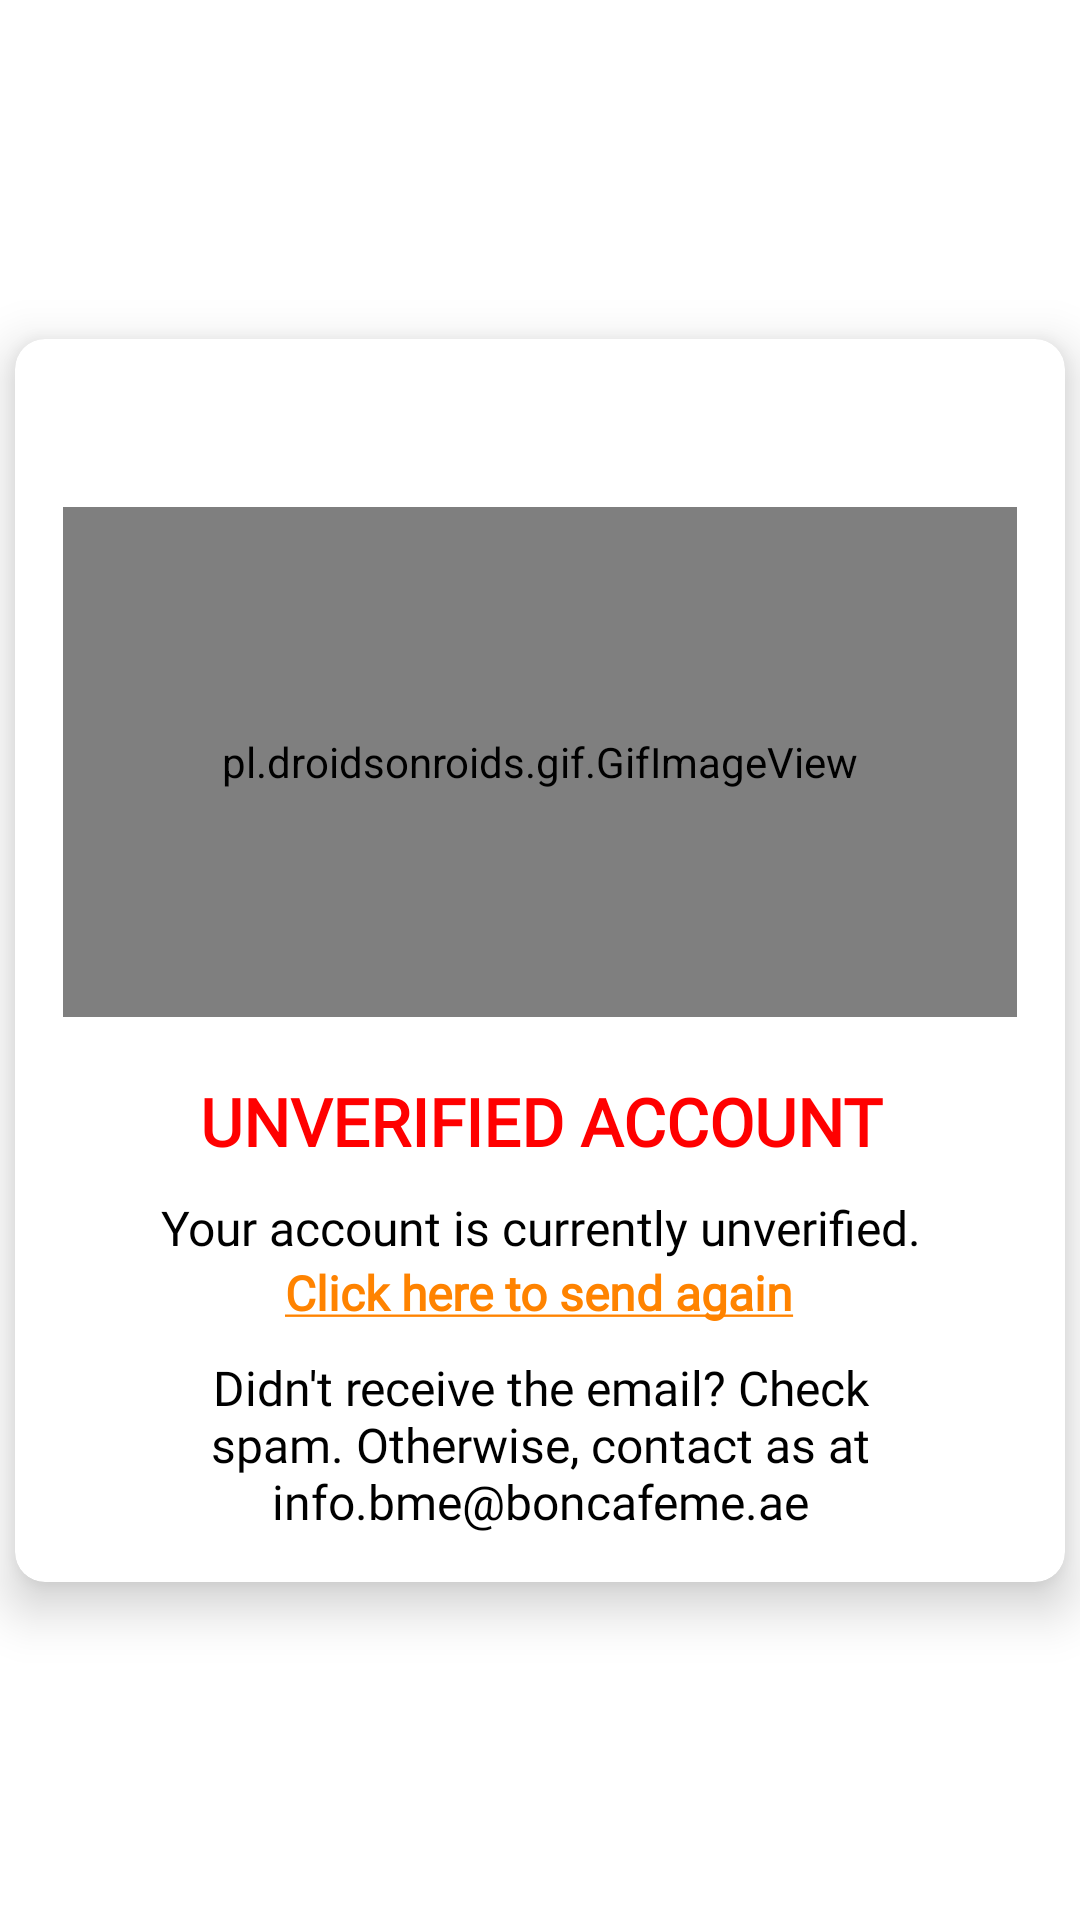

Android layout source for this screen:
<!-- AndroidManifest.xml: application theme Theme.BoncafeUAEMaintenance -->
<!-- res/layout/window_unverified.xml -->
<?xml version="1.0" encoding="utf-8"?>
<androidx.constraintlayout.widget.ConstraintLayout xmlns:android="http://schemas.android.com/apk/res/android"
    android:layout_width="match_parent"
    android:layout_height="match_parent"
    xmlns:app="http://schemas.android.com/apk/res-auto"
    xmlns:tools="http://schemas.android.com/tools">

    <androidx.cardview.widget.CardView
        android:layout_width="350dp"
        android:layout_height="wrap_content"
        app:cardCornerRadius="10dp"
        app:cardElevation="10dp"
        app:layout_constraintBottom_toBottomOf="parent"
        app:layout_constraintLeft_toLeftOf="parent"
        app:layout_constraintRight_toRightOf="parent"
        app:layout_constraintTop_toTopOf="parent"
        tools:ignore="TextSizeCheck">

        <LinearLayout
            android:layout_width="match_parent"
            android:layout_height="wrap_content"
            android:orientation="vertical"
            android:padding="16dp">

            <ImageView
                android:id="@+id/icon_btn_back"
                android:layout_width="30dp"
                android:layout_height="30dp"
                android:foreground="?android:attr/selectableItemBackgroundBorderless"
                app:srcCompat="@drawable/baseline_arrow_back_ios_24"
                tools:ignore="ContentDescription,UnusedAttribute" />

            <pl.droidsonroids.gif.GifImageView
                android:layout_width="match_parent"
                android:layout_height="170dp"
                android:layout_gravity="center"
                android:layout_marginVertical="10dp"
                android:src="@drawable/gif_wrong" />

            <TextView
                android:layout_width="match_parent"
                android:layout_height="wrap_content"
                android:layout_gravity="center"
                android:fontFamily="@font/montserratt"
                android:padding="10dp"
                android:text="UNVERIFIED ACCOUNT"
                android:textAlignment="center"
                android:textColor="#ff0000"
                android:textSize="22sp"
                android:textStyle="bold"
                tools:ignore="HardcodedText" />

            <TextView
                android:layout_width="match_parent"
                android:layout_height="wrap_content"
                android:layout_gravity="center"
                android:fontFamily="@font/montserratt"
                android:paddingHorizontal="20sp"
                android:text="Your account is currently unverified."
                android:textAlignment="center"
                android:textColor="#000"
                android:textSize="16sp"
                tools:ignore="HardcodedText" />

            <TextView
                android:id="@+id/txt_resend"
                android:layout_width="wrap_content"
                android:layout_height="wrap_content"
                android:layout_gravity="center"
                android:layout_marginBottom="10dp"
                android:fontFamily="@font/montserratt"
                android:paddingHorizontal="20sp"
                android:text="@string/resend2"
                android:textAlignment="center"
                android:textColor="#FF8300"
                android:textSize="16sp"
                android:textStyle="bold"
                android:clickable="true"
                android:focusable="true"
                tools:ignore="TextContrastCheck" />

            <TextView
                android:layout_width="match_parent"
                android:layout_height="wrap_content"
                android:layout_gravity="center"
                android:fontFamily="@font/montserratt"
                android:paddingHorizontal="20sp"
                android:text="Didn't receive the email? Check spam. Otherwise, contact as at info.bme@boncafeme.ae"
                android:textAlignment="center"
                android:textColor="#000"
                android:textSize="16sp"
                tools:ignore="HardcodedText" />
        </LinearLayout>
    </androidx.cardview.widget.CardView>

</androidx.constraintlayout.widget.ConstraintLayout>
<!-- resources referenced by this layout -->
<resources>
  <!-- drawable gif_wrong: gif bitmap (drawable, 57028 bytes) -->
  <string name="resend2"><u>Click here to send again</u></string>
  <style name="Theme.BoncafeUAEMaintenance" parent="Theme.MaterialComponents.Light.NoActionBar">
          
          <item name="colorPrimary">#FF8300</item>
          <item name="colorPrimaryVariant">@color/purple_700</item>
          <item name="colorOnPrimary">@color/white</item>
          
          <item name="colorSecondary">@color/teal_200</item>
          <item name="colorSecondaryVariant">@color/teal_700</item>
          <item name="colorOnSecondary">@color/black</item>
          
          <item name="android:statusBarColor" tools:targetApi="l">?attr/colorPrimaryVariant</item>
          
  
          
          <item name="android:forceDarkAllowed" tools:targetApi="q">false</item>
      </style>
  <!-- not gathered from this repository: default colours our renderer supplied (Android Studio template values) -->
  <color name="purple_700">#FF3700B3</color>
  <color name="teal_200">#FF03DAC5</color>
  <color name="teal_700">#FF018786</color>
  <color name="black">#FF000000</color>
  <color name="white">#FFFFFFFF</color>
</resources>
